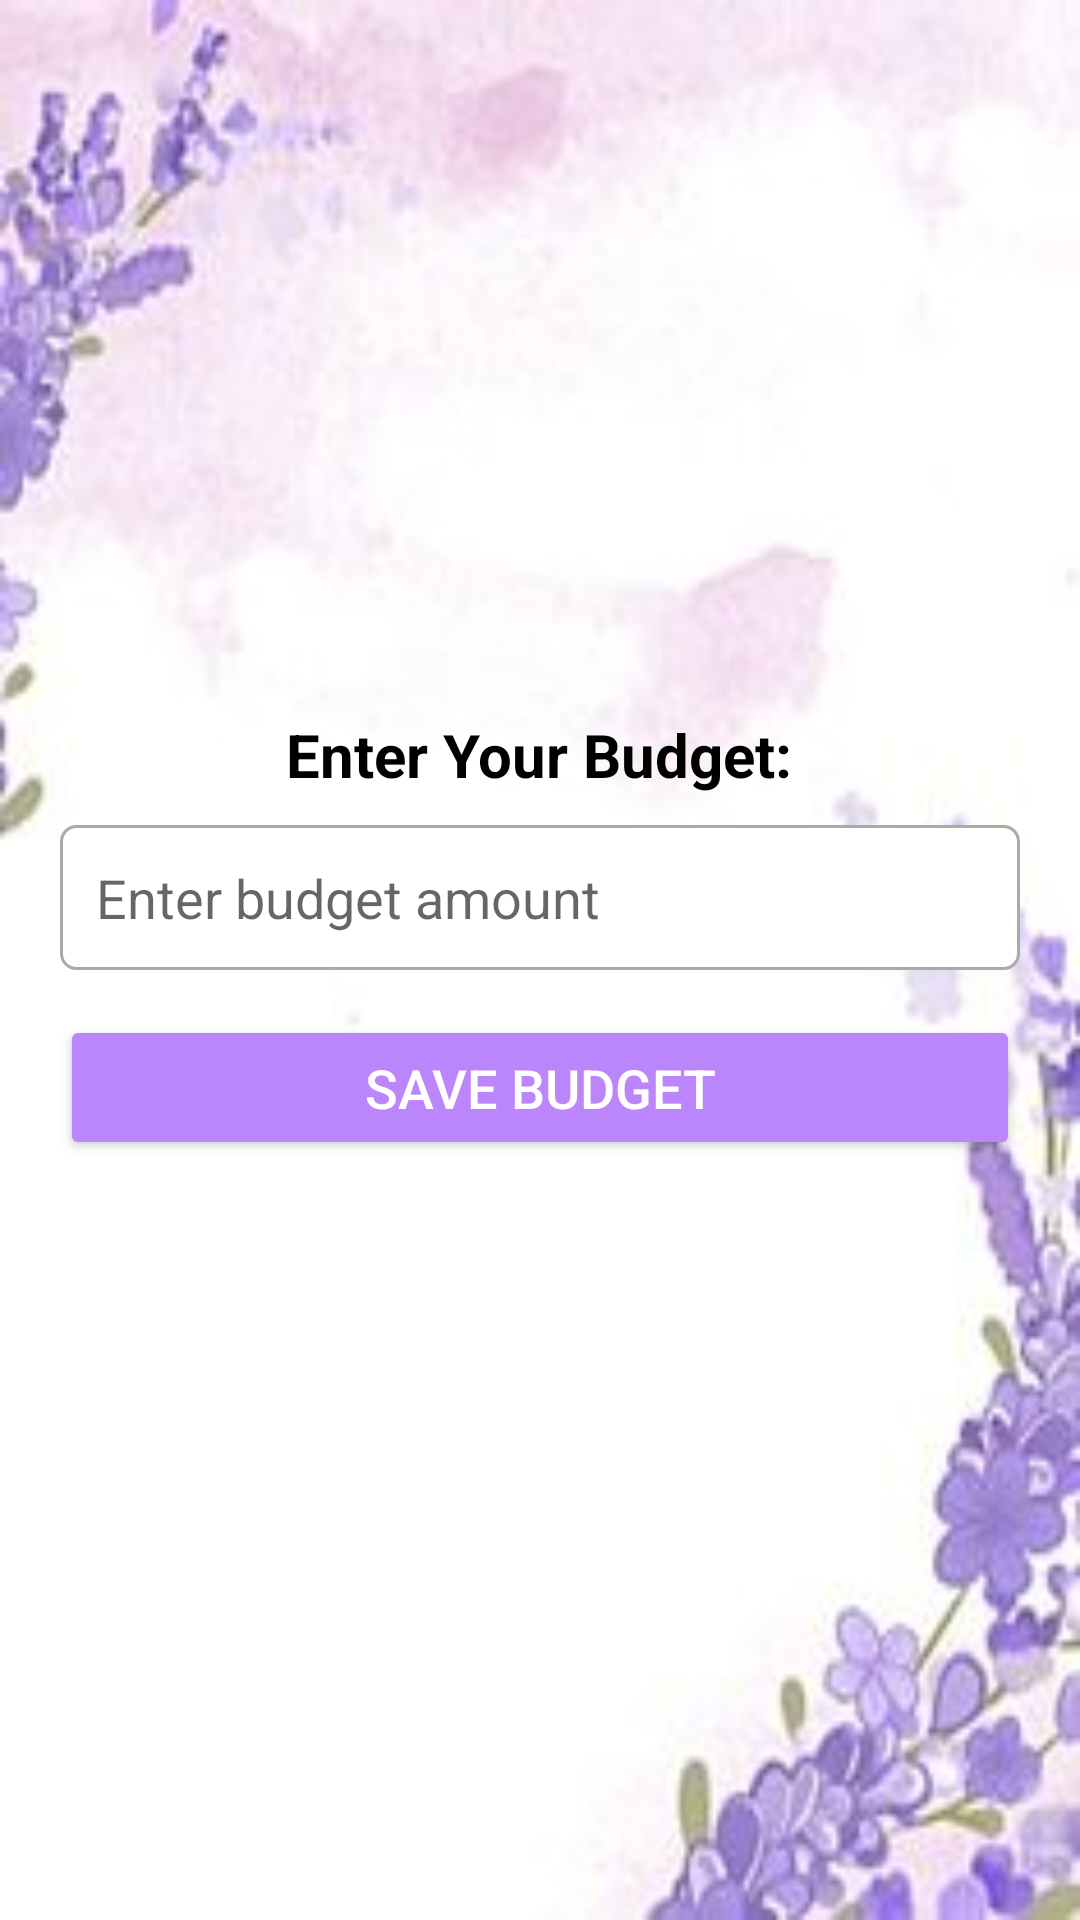

Write the Android layout XML for this screen, with the resource values it uses.
<!-- AndroidManifest.xml: activity theme Theme.SmartGrocery -->
<!-- res/layout/activity_set_budget.xml -->
<?xml version="1.0" encoding="utf-8"?>
<LinearLayout
    xmlns:android="http://schemas.android.com/apk/res/android"
    android:layout_width="match_parent"
    android:layout_height="match_parent"
    android:orientation="vertical"
    android:padding="20dp"
    android:gravity="center"
    android:background="@drawable/purcormid">

    
    <TextView
        android:id="@+id/budgetText"
        android:layout_width="wrap_content"
        android:layout_height="wrap_content"
        android:text="Enter Your Budget:"
        android:textSize="20sp"
        android:textStyle="bold"
        android:textColor="@color/black"
        android:paddingBottom="10dp"/>

    
    <EditText
        android:id="@+id/budgetInput"
        android:layout_width="match_parent"
        android:layout_height="wrap_content"
        android:hint="Enter budget amount"
        android:inputType="numberDecimal"
        android:padding="12dp"
        android:textSize="18sp"
        android:background="@drawable/border_box"
        android:layout_marginBottom="15dp"/>

    
    <Button
        android:id="@+id/btnSaveBudget"
        android:layout_width="match_parent"
        android:layout_height="wrap_content"
        android:text="Save Budget"
        android:backgroundTint="@color/purple_200"
        android:textColor="@color/white"
        android:padding="12dp"
        android:textSize="18sp"
        android:layout_marginBottom="15dp"/>

    
    <TextView
        android:id="@+id/currentBudgetText"
        android:layout_width="wrap_content"
        android:layout_height="wrap_content"
        android:text="Current Budget: Not Set"
        android:textSize="18sp"
        android:textColor="@color/black"
        android:visibility="gone"
        android:paddingBottom="15dp"/>

    
    <Button
        android:id="@+id/btnNext"
        android:layout_width="match_parent"
        android:layout_height="wrap_content"
        android:text="Next"
        android:backgroundTint="@color/red"
        android:textColor="@color/white"
        android:padding="12dp"
        android:textSize="18sp"
        android:visibility="gone"/>
</LinearLayout>
<!-- resources referenced by this layout -->
<resources>
  <color name="black">#FF000000</color>
  <color name="purple_200">#FFBB86FC</color>
  <color name="red">#FF0000</color>
  <color name="white">#FFFFFFFF</color>
  <!-- drawable border_box (drawable) -->
  <shape xmlns:android="http://schemas.android.com/apk/res/android" android:shape="rectangle">
      <solid android:color="@android:color/white"/>
      <stroke android:width="1dp" android:color="@android:color/darker_gray"/>
      <corners android:radius="5dp"/>
  </shape>
  <!-- drawable purcormid: jpg bitmap (drawable, 7666 bytes) -->
  <style name="Theme.SmartGrocery" parent="Theme.MaterialComponents.DayNight.NoActionBar">
          <item name="colorPrimary">@color/purple_500</item>
          <item name="colorPrimaryVariant">@color/purple_700</item>
          <item name="colorOnPrimary">@color/white</item>
          <item name="android:windowBackground">@color/white</item>
      </style>
  <color name="purple_500">#FF6200EE</color>
  <color name="purple_700">#FF3700B3</color>
</resources>
